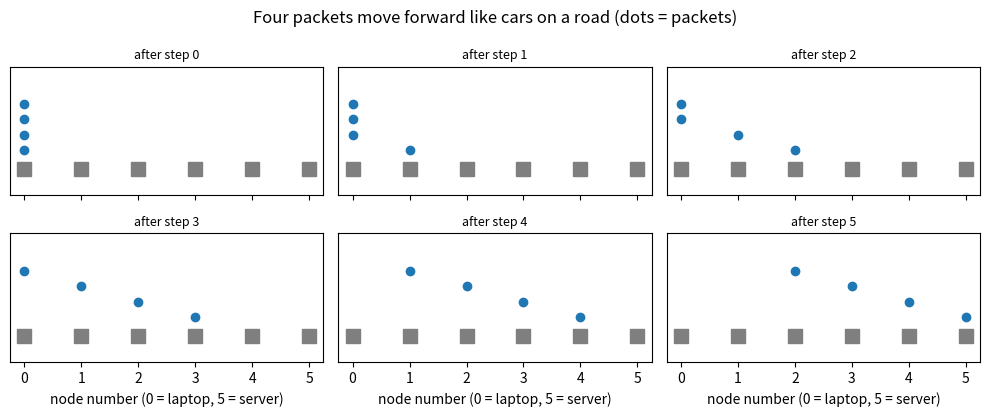
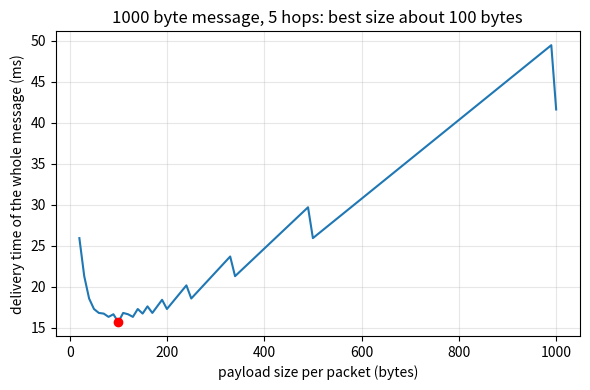

Write the Python code that produced these figures, in order.
"""Session 1 (Level 1): a message is cut into packets that hop from router to router.

Run:  python start.py 1
"""
# %% [markdown]
# # Session 1: packets and hops
# **A. Real-world problem.** When you open a web page, the server does not send it as one
# piece. The page is cut into many small *packets*. Each packet is labelled with where it is
# going, and routers pass it on from one to the next, like post offices passing a parcel. The
# packets may even arrive in the wrong order, so they carry a number.
#
# **Plan.** (1) cut a message into numbered packets and put it back together, (2) follow one
# route hop by hop, (3) count how many time steps a whole message needs, (4) see why very
# small and very large packets are both slow.

# %%
import math
import pathlib
import random

import numpy as np

# where figures are saved (works as a script and in Jupyter/Colab)
OUT = (pathlib.Path(__file__).resolve().parent if "__file__" in globals() else pathlib.Path(".")) / "out"

HEADER_BYTES = 40        # label added to every packet (a typical size for the address labels)
LINK_RATE = 1_000_000    # bits per second on every link in this session (slow, to see the effect)


# %% [markdown]
# ## Step 1: cut a message into numbered packets
# A packet is a piece of the message (the *payload*) plus a sequence number. The number lets
# the receiver sort the pieces even if they arrive in a different order.

# %%
def packetize(message, size):
    """Cut `message` (bytes) into [(sequence number, payload)] with payloads of at most `size` bytes."""
    if size <= 0:
        raise ValueError("packet size must be positive")
    return [(i, message[k:k + size]) for i, k in enumerate(range(0, len(message), size))]


def reassemble(packets):
    """Put packets back in order of their sequence number and join the payloads."""
    return b"".join(data for _, data in sorted(packets))


def packet_count(message_bytes, size):
    """How many packets a message of `message_bytes` needs: round up."""
    return math.ceil(message_bytes / size)


# %% [markdown]
# ## Step 2: routers pass packets hop by hop
# Each router knows only the *next hop* for each destination. No router knows the whole path.
# Following the next hops one after another gives the route.

# %%
NEXT_HOP = {
    "laptop": {"server": "home router"},
    "home router": {"server": "ISP router"},
    "ISP router": {"server": "backbone router"},
    "backbone router": {"server": "data-centre router"},
    "data-centre router": {"server": "server"},
}


def follow_route(tables, source, destination):
    """List of nodes from source to destination, found by asking each node for its next hop."""
    path = [source]
    while path[-1] != destination:
        nxt = tables[path[-1]][destination]
        if nxt in path:
            raise RuntimeError("routing loop at " + nxt)
        path.append(nxt)
    return path


# %% [markdown]
# ## Step 3: how many time steps does the whole message need?
# One *step* is the time one packet needs to cross one link. A link carries one packet at a
# time, and a router can only pass on a packet after it has fully received it. So the packets
# follow each other like cars on a road: the first packet needs `hops` steps, and each of the
# other packets arrives one step after the previous one.
#
#     steps = hops + packets - 1

# %%
def journey_steps(n_packets, hops):
    """Simulate the journey step by step and return the steps until all packets have arrived."""
    queue = [0] * (hops + 1)          # queue[i] = packets waiting at node i (node 0 = sender)
    queue[0] = n_packets
    steps = 0
    while queue[hops] < n_packets:
        movers = [i for i in range(hops) if queue[i] > 0]   # each link moves one packet per step
        for i in movers:
            queue[i] -= 1
            queue[i + 1] += 1
        steps += 1
    return steps


def delivery_time_ms(message_bytes, size, hops):
    """Time for the whole message: steps times the time one packet needs to cross one link."""
    n = packet_count(message_bytes, size)
    step_seconds = (size + HEADER_BYTES) * 8 / LINK_RATE
    return 1000 * (hops + n - 1) * step_seconds


# %% [markdown]
# ## Step 4: see it
# Left: the six nodes of a journey with the packets of a 4-packet message, one picture per time
# step. Right: the delivery time against packet size for a 1000 byte message over 5 hops. Tiny
# packets waste time on labels and need many steps; huge packets make every step long.

# %%
if __name__ == "__main__":
    import matplotlib.pyplot as plt

    OUT.mkdir(exist_ok=True)
    msg = bytes(range(256)) * 4 + bytes(range(232))     # 1256 bytes of test data
    pk = packetize(msg, 300)
    shuffled = pk[:]
    random.Random(1).shuffle(shuffled)
    print("packets:", [(i, len(d)) for i, d in pk], "-> rebuilt equals original:", reassemble(shuffled) == msg)
    route = follow_route(NEXT_HOP, "laptop", "server")
    print("route:", " -> ".join(route))
    print("4 packets over 3 hops need", journey_steps(4, 3), "steps")

    fig, axs = plt.subplots(2, 3, figsize=(10, 4.2), sharex=True, sharey=True)
    hops, n = 5, 4
    for ax, step in zip(axs.ravel(), range(6)):
        for i in range(hops + 1):
            ax.plot(i, 0, "s", color="tab:gray", ms=10)
        ax.set_title(f"after step {step}", fontsize=9)
        for k in range(n):
            pos = min(max(step - k, 0), hops)      # packet k leaves one step after packet k-1
            ax.plot(pos, 0.15 + 0.12 * k, "o", color="tab:blue")
        ax.set_ylim(-0.2, 0.8)
        ax.set_yticks([])
        ax.set_xticks(range(hops + 1))
    for ax in axs[1]:
        ax.set_xlabel("node number (0 = laptop, 5 = server)")
    fig.suptitle("Four packets move forward like cars on a road (dots = packets)")
    fig.tight_layout()
    fig.savefig(OUT / "packet_journey.png", dpi=120)

    sizes = np.arange(20, 1001, 10)
    times = [delivery_time_ms(1000, int(s), 5) for s in sizes]
    best = int(sizes[int(np.argmin(times))])
    fig2, ax2 = plt.subplots(figsize=(6, 4))
    ax2.plot(sizes, times)
    ax2.plot(best, min(times), "ro")
    ax2.set_xlabel("payload size per packet (bytes)")
    ax2.set_ylabel("delivery time of the whole message (ms)")
    ax2.set_title(f"1000 byte message, 5 hops: best size about {best} bytes")
    ax2.grid(alpha=0.3)
    fig2.tight_layout()
    fig2.savefig(OUT / "time_vs_packet_size.png", dpi=120)
    print("best payload size", best, "bytes ->", round(min(times), 2), "ms")
    print("one big packet:", round(delivery_time_ms(1000, 1000, 5), 2), "ms;  20 byte packets:",
          round(delivery_time_ms(1000, 20, 5), 2), "ms")

# %% [markdown]
# ## Try it
# Do the coding tasks, answer the four questions in the README (section F), then run the
# checkpoint.
